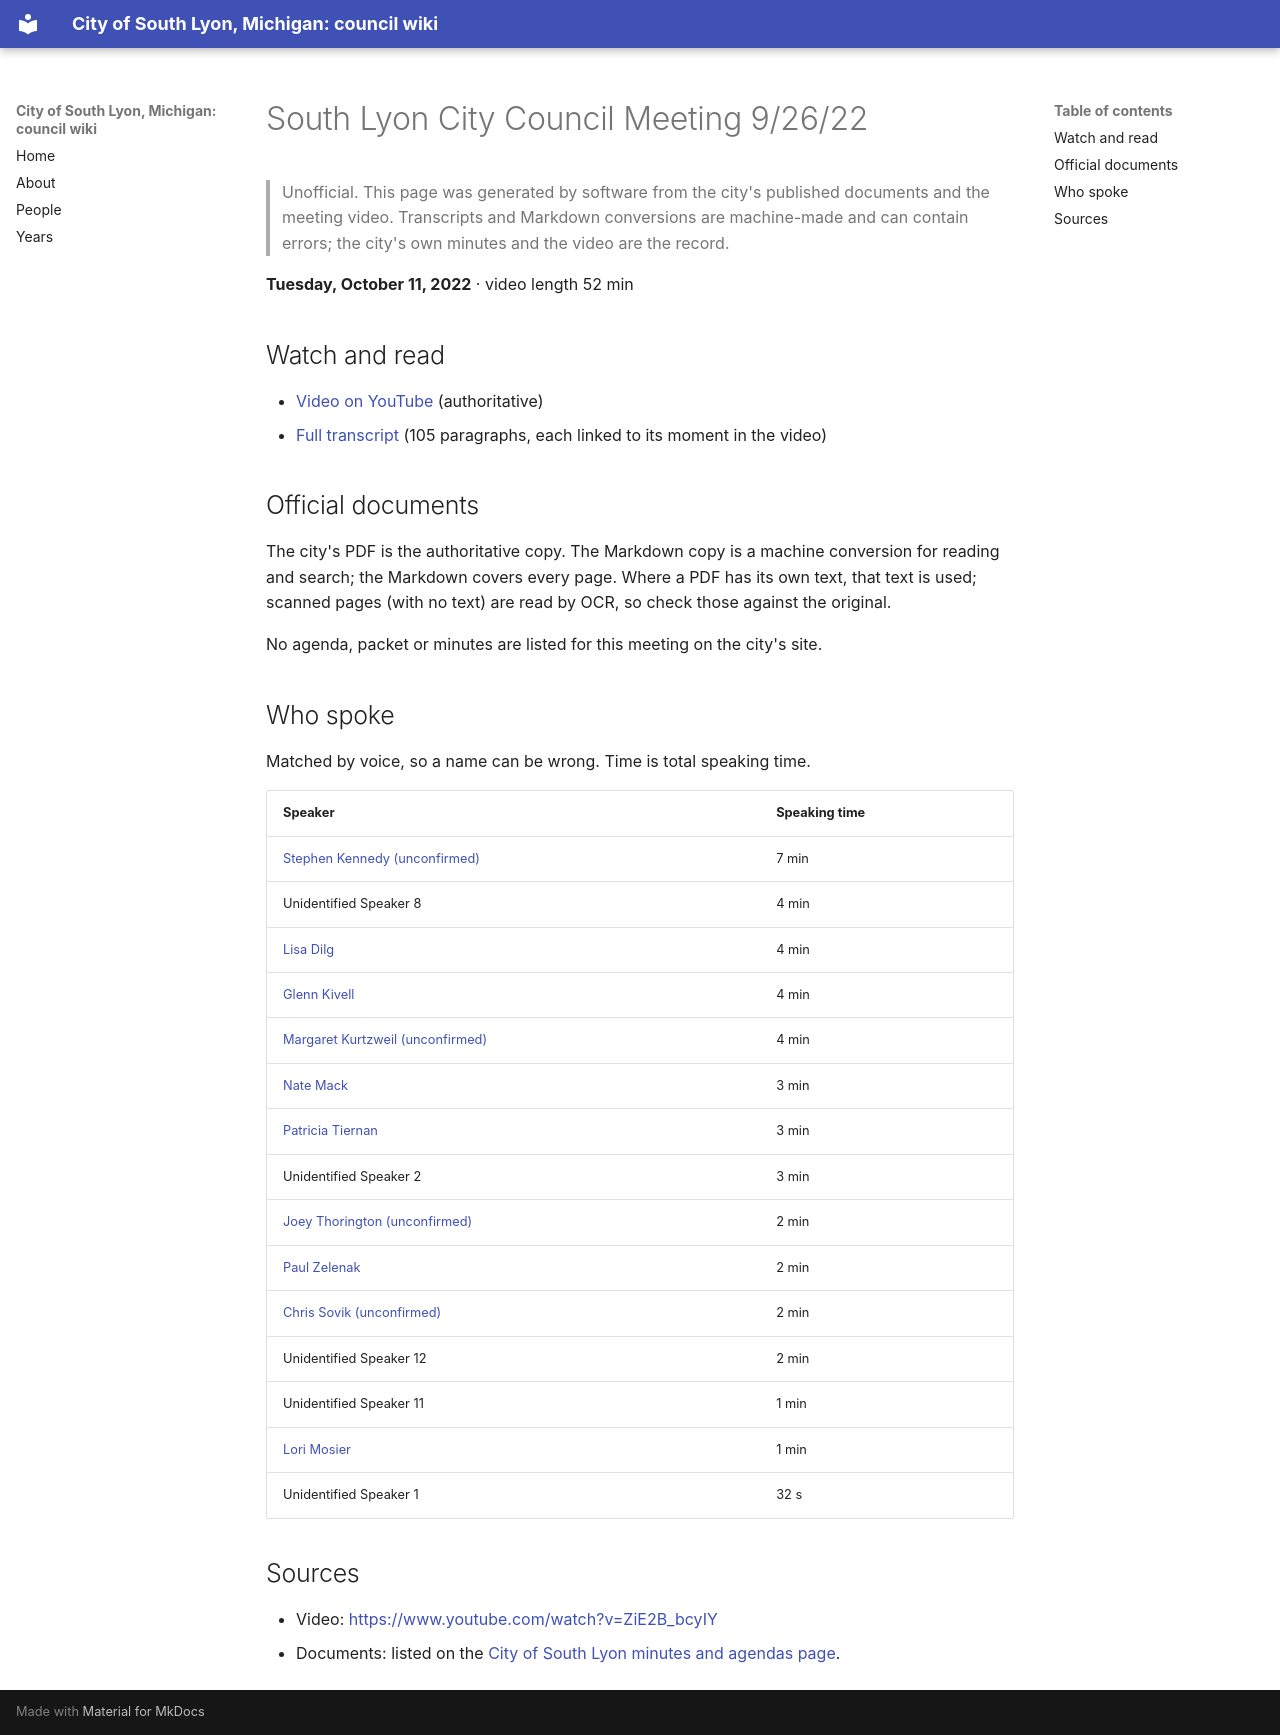

repository: RyanMathewson/city-of-south-lyon-mi-council-wiki · page: meetings/2022/2022-10-11/index.html · generator: mkdocs

---
title: "South Lyon City Council Meeting 9/26/22"
meeting_date: "2022-10-11"
video_url: "https://www.youtube.com/watch?v=ZiE2B_bcyIY"
source_listing: "https://www.southlyonmi.org/government/city_council/city_council_minutes_and_agendas.php"
---


# South Lyon City Council Meeting 9/26/22

> Unofficial. This page was generated by software from the city's published documents and the meeting video. Transcripts and Markdown conversions are machine-made and can contain errors; the city's own minutes and the video are the record.

**Tuesday, October 11, 2022** · video length 52 min

## Watch and read

- [Video on YouTube](https://www.youtube.com/watch?v=ZiE2B_bcyIY) (authoritative)
- [Full transcript](../../transcripts/2022/2022-10-11.md) (105 paragraphs, each linked to its moment in the video)

## Official documents

The city's PDF is the authoritative copy. The Markdown copy is a machine conversion for reading and search; the Markdown covers every page. Where a PDF has its own text, that text is used; scanned pages (with no text) are read by OCR, so check those against the original.

No agenda, packet or minutes are listed for this meeting on the city's site.

## Who spoke

Matched by voice, so a name can be wrong. Time is total speaking time.

| Speaker | Speaking time |
|---|---|
| [Stephen Kennedy (unconfirmed)](../../people/stephen-kennedy.md) | 7 min |
| Unidentified Speaker 8 | 4 min |
| [Lisa Dilg](../../people/lisa-dilg.md) | 4 min |
| [Glenn Kivell](../../people/glenn-kivell.md) | 4 min |
| [Margaret Kurtzweil (unconfirmed)](../../people/margaret-kurtzweil.md) | 4 min |
| [Nate Mack](../../people/nate-mack.md) | 3 min |
| [Patricia Tiernan](../../people/patricia-tiernan.md) | 3 min |
| Unidentified Speaker 2 | 3 min |
| [Joey Thorington (unconfirmed)](../../people/joey-thorington.md) | 2 min |
| [Paul Zelenak](../../people/paul-zelenak.md) | 2 min |
| [Chris Sovik (unconfirmed)](../../people/chris-sovik.md) | 2 min |
| Unidentified Speaker 12 | 2 min |
| Unidentified Speaker 11 | 1 min |
| [Lori Mosier](../../people/lori-mosier.md) | 1 min |
| Unidentified Speaker 1 | 32 s |

## Sources

- Video: [https://www.youtube.com/watch?v=ZiE2B_bcyIY](https://www.youtube.com/watch?v=ZiE2B_bcyIY)
- Documents: listed on the [City of South Lyon minutes and agendas page](https://www.southlyonmi.org/government/city_council/city_council_minutes_and_agendas.php).
